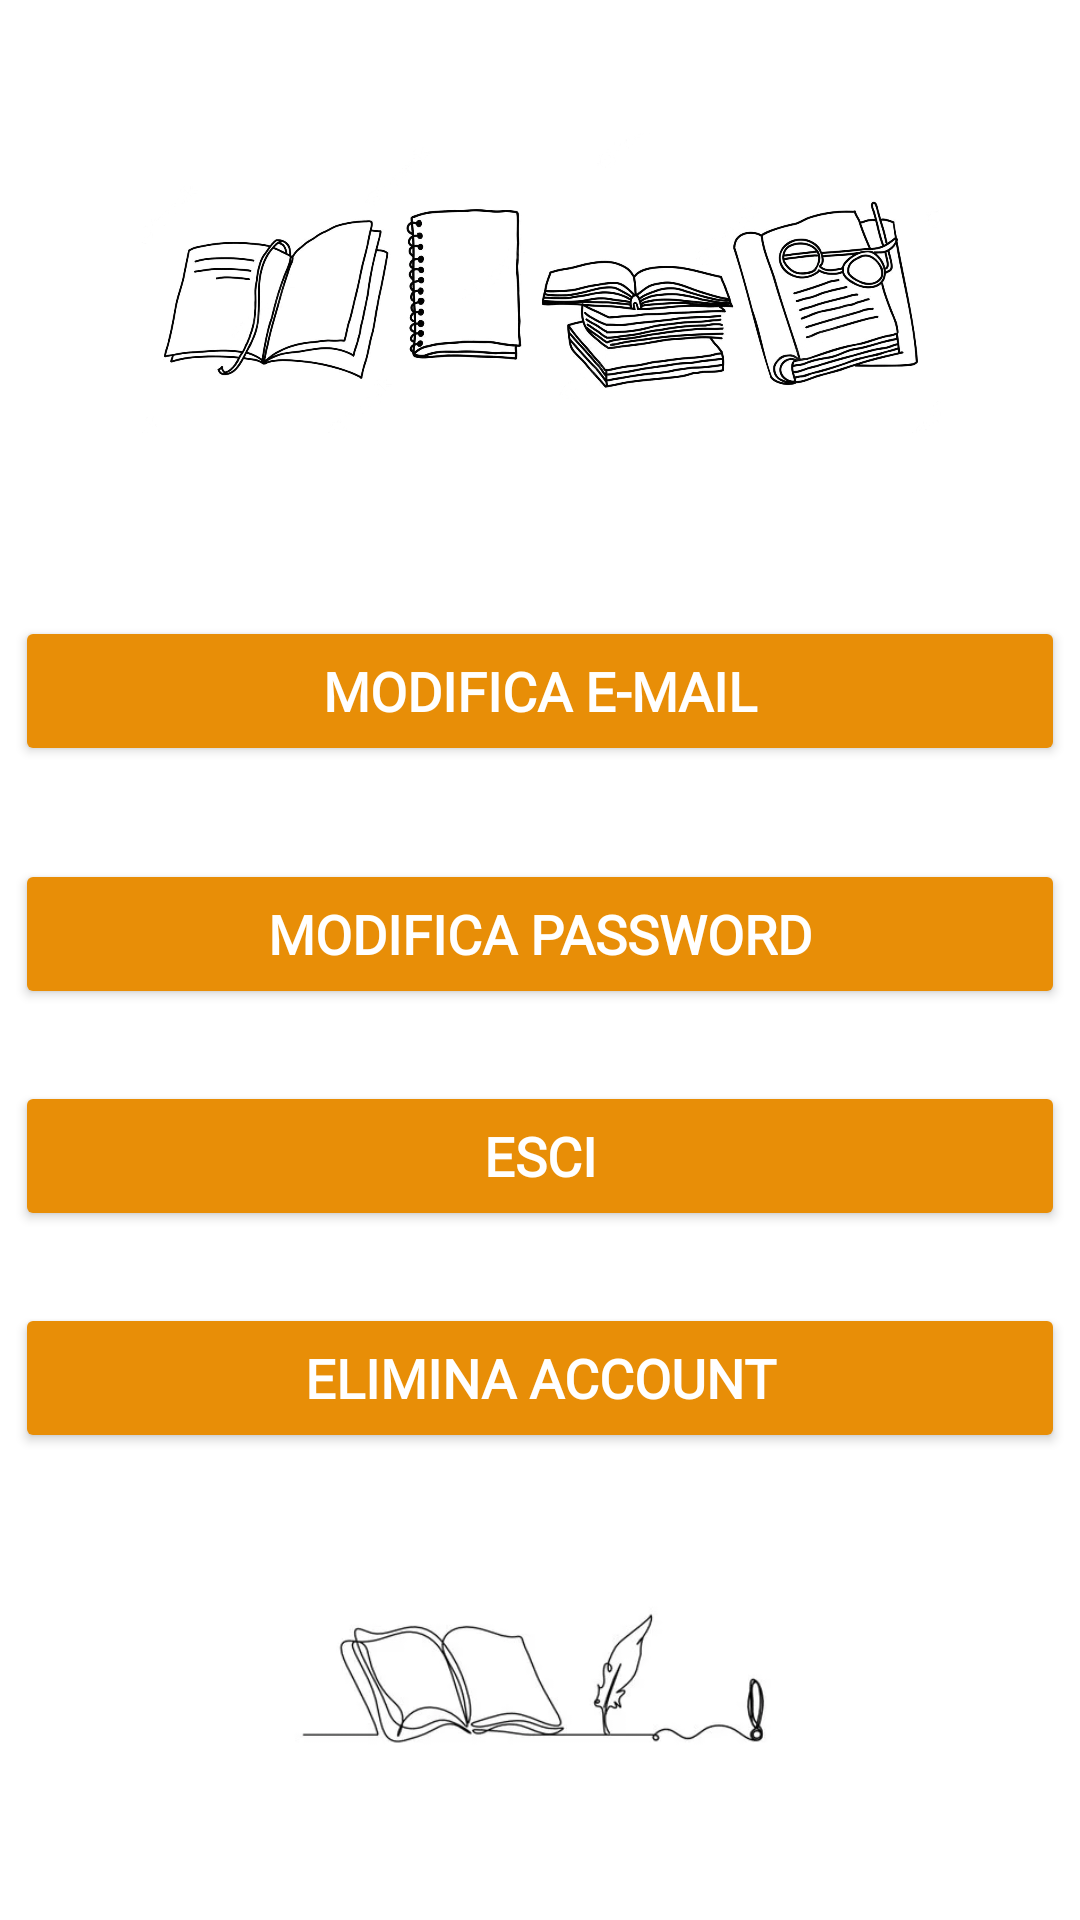

This screen was rendered from an Android layout file. Write that file and the resources it references.
<!-- AndroidManifest.xml: application theme Theme.BookBearer -->
<!-- res/layout/fragment_settings.xml -->
<?xml version="1.0" encoding="utf-8"?>
<androidx.constraintlayout.widget.ConstraintLayout xmlns:android="http://schemas.android.com/apk/res/android"
    xmlns:tools="http://schemas.android.com/tools"
    android:layout_width="match_parent"
    android:layout_height="match_parent"
    xmlns:app="http://schemas.android.com/apk/res-auto"
    tools:context=".SettingsFragment">

    <ImageView
        android:layout_width="500dp"
        android:layout_height="100dp"
        android:layout_gravity="center"
        android:src="@drawable/footer"
        app:layout_constraintBottom_toBottomOf="parent"
        app:layout_constraintLeft_toLeftOf="parent"
        app:layout_constraintRight_toRightOf="parent"
        app:layout_constraintTop_toTopOf="parent"
        app:layout_constraintVertical_bias="0.93" />

    <Button
        android:id="@+id/modMail"
        android:layout_width="350dp"
        android:layout_height="50dp"
        android:layout_marginTop="20dp"
        android:backgroundTint="#E88E07"
        android:fontFamily="@font/armata"
        android:text="Modifica E-mail"
        android:textColor="#FFFFFF"
        android:textSize="18dp"
        android:textStyle="bold"
        app:cornerRadius="40dp"
        app:layout_constraintBottom_toBottomOf="parent"
        app:layout_constraintLeft_toLeftOf="parent"
        app:layout_constraintRight_toRightOf="parent"
        app:layout_constraintTop_toTopOf="parent"
        app:layout_constraintVertical_bias="0.325" />

    <Button
        android:id="@+id/modPass"
        android:layout_width="350dp"
        android:layout_height="50dp"
        android:layout_marginTop="20dp"
        android:backgroundTint="#E88E07"
        android:fontFamily="@font/armata"
        android:text="Modifica Password"
        android:textColor="#FFFFFF"
        android:textSize="18dp"
        android:textStyle="bold"
        app:cornerRadius="40dp"
        app:layout_constraintBottom_toBottomOf="parent"
        app:layout_constraintLeft_toLeftOf="parent"
        app:layout_constraintRight_toRightOf="parent"
        app:layout_constraintTop_toTopOf="parent"
        app:layout_constraintVertical_bias="0.467" />

    <Button
        android:id="@+id/exit"
        android:layout_width="350dp"
        android:layout_height="50dp"
        android:layout_marginTop="20dp"
        android:backgroundTint="#E88E07"
        android:fontFamily="@font/armata"
        android:text="Esci"
        android:textColor="#FFFFFF"
        android:textSize="18dp"
        android:textStyle="bold"
        app:cornerRadius="40dp"
        app:layout_constraintBottom_toBottomOf="parent"
        app:layout_constraintLeft_toLeftOf="parent"
        app:layout_constraintRight_toRightOf="parent"
        app:layout_constraintTop_toTopOf="parent"
        app:layout_constraintVertical_bias="0.597" />

    <Button
        android:id="@+id/deleteAccount"
        android:layout_width="350dp"
        android:layout_height="50dp"
        android:layout_marginTop="20dp"
        android:backgroundTint="#E88E07"
        android:fontFamily="@font/armata"
        android:text="Elimina Account"
        android:textColor="#FFFFFF"
        android:textSize="18dp"
        android:textStyle="bold"
        app:cornerRadius="40dp"
        app:layout_constraintBottom_toBottomOf="parent"
        app:layout_constraintLeft_toLeftOf="parent"
        app:layout_constraintRight_toRightOf="parent"
        app:layout_constraintTop_toTopOf="parent"
        app:layout_constraintVertical_bias="0.727" />

    <ImageView
        android:layout_width="500dp"
        android:layout_height="100dp"
        android:layout_gravity="center"
        android:src="@drawable/footer2"
        app:layout_constraintBottom_toBottomOf="parent"
        app:layout_constraintLeft_toLeftOf="parent"
        app:layout_constraintRight_toRightOf="parent"
        app:layout_constraintTop_toTopOf="parent"
        app:layout_constraintVertical_bias="0.082" />

</androidx.constraintlayout.widget.ConstraintLayout>
<!-- resources referenced by this layout -->
<resources>
  <!-- drawable footer: jpg bitmap (drawable, 5960 bytes) -->
  <!-- drawable footer2: jpg bitmap (drawable, 100248 bytes) -->
  <style name="Theme.BookBearer" parent="Theme.MaterialComponents.DayNight.DarkActionBar">
          
          <item name="colorPrimary">#CE8303</item>
          <item name="colorPrimaryVariant">#D59425</item>
          <item name="colorOnPrimary">@color/white</item>
          
          <item name="colorSecondary">@color/teal_200</item>
          <item name="colorSecondaryVariant">@color/teal_700</item>
          <item name="colorOnSecondary">@color/black</item>
          
          <item name="android:statusBarColor">?attr/colorPrimaryVariant</item>
          
      </style>
  <!-- not gathered from this repository: default colours our renderer supplied (Android Studio template values) -->
  <color name="teal_200">#FF03DAC5</color>
  <color name="teal_700">#FF018786</color>
  <color name="black">#FF000000</color>
  <color name="white">#FFFFFFFF</color>
</resources>
